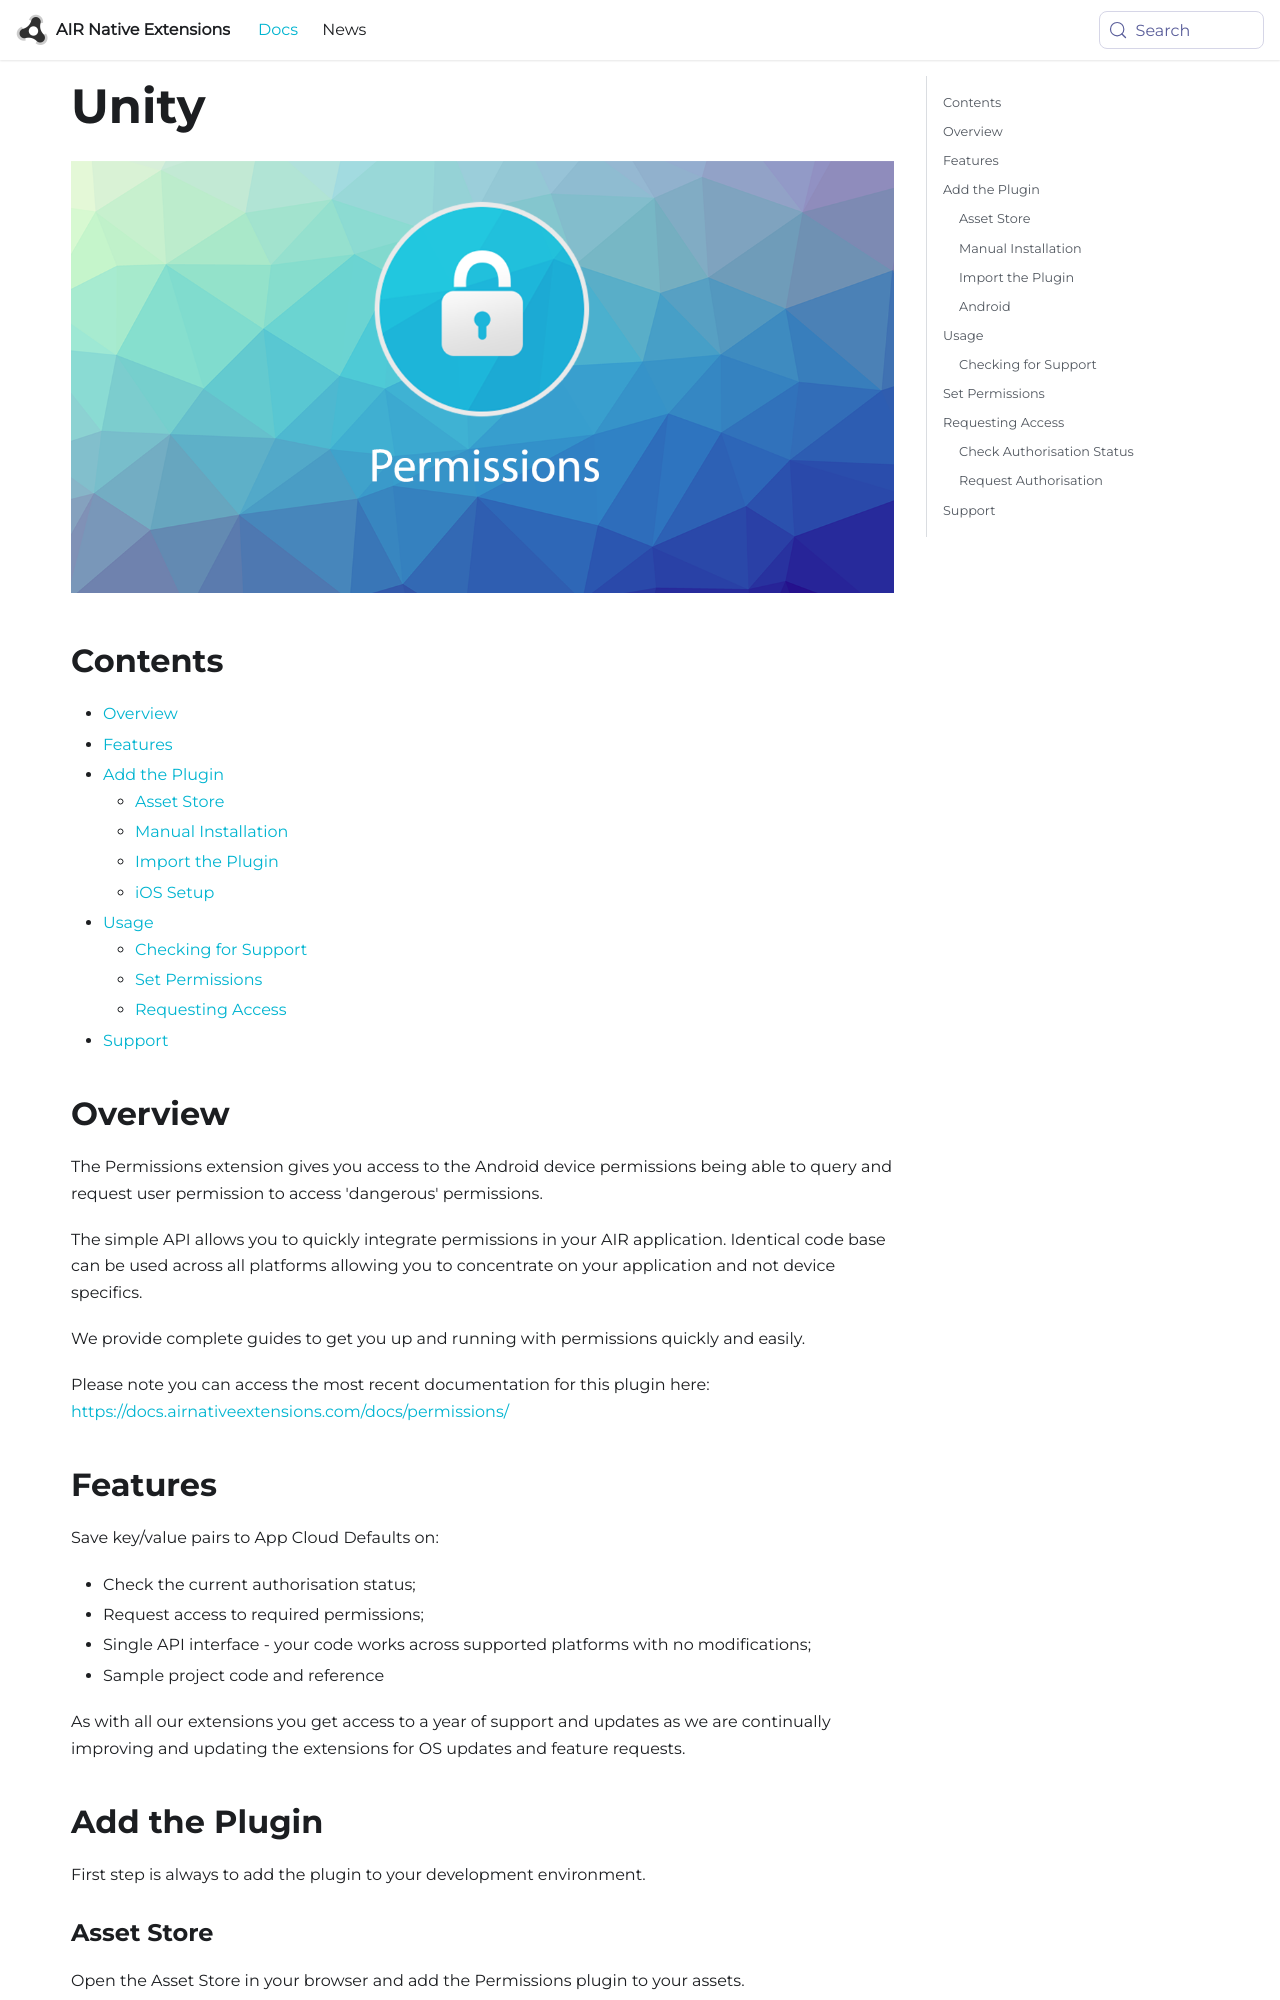

repository: airnativeextensions/nativeextensions-documentation · page: docs/permissions/unity/index.html · generator: docusaurus

---
title: Unity
sidebar_label: Unity
---

![](images/header.png)


<!--newpage-->

## Contents

- [Overview](#overview)
- [Features](#features)
- [Add the Plugin](#add-the-plugin)
    - [Asset Store](#asset-store)
    - [Manual Installation](#manual-installation)
    - [Import the Plugin](#import-the-plugin)
	- [iOS Setup](#ios-setup)
- [Usage](#usage)
    - [Checking for Support](#checking-for-support)   
	- [Set Permissions](#set-permissions)
	- [Requesting Access](#requesting-access)
- [Support](#support)


<!--newpage-->

## Overview

The Permissions extension gives you access to the Android device permissions being able to query and request user permission to access 'dangerous' permissions.

The simple API allows you to quickly integrate permissions in your AIR application. Identical code base can be used across all platforms allowing you to concentrate on your application and not device specifics.

We provide complete guides to get you up and running with permissions quickly and easily.


Please note you can access the most recent documentation for this plugin here: https://docs.airnativeextensions.com/docs/permissions/

<!--newpage-->

## Features

Save key/value pairs to App Cloud Defaults on: 

- Check the current authorisation status;
- Request access to required permissions;
- Single API interface - your code works across supported platforms with no modifications;
- Sample project code and reference

As with all our extensions you get access to a year of support and updates as we are continually improving and updating the extensions for OS updates and feature requests.


## Add the Plugin

First step is always to add the plugin to your development environment.
